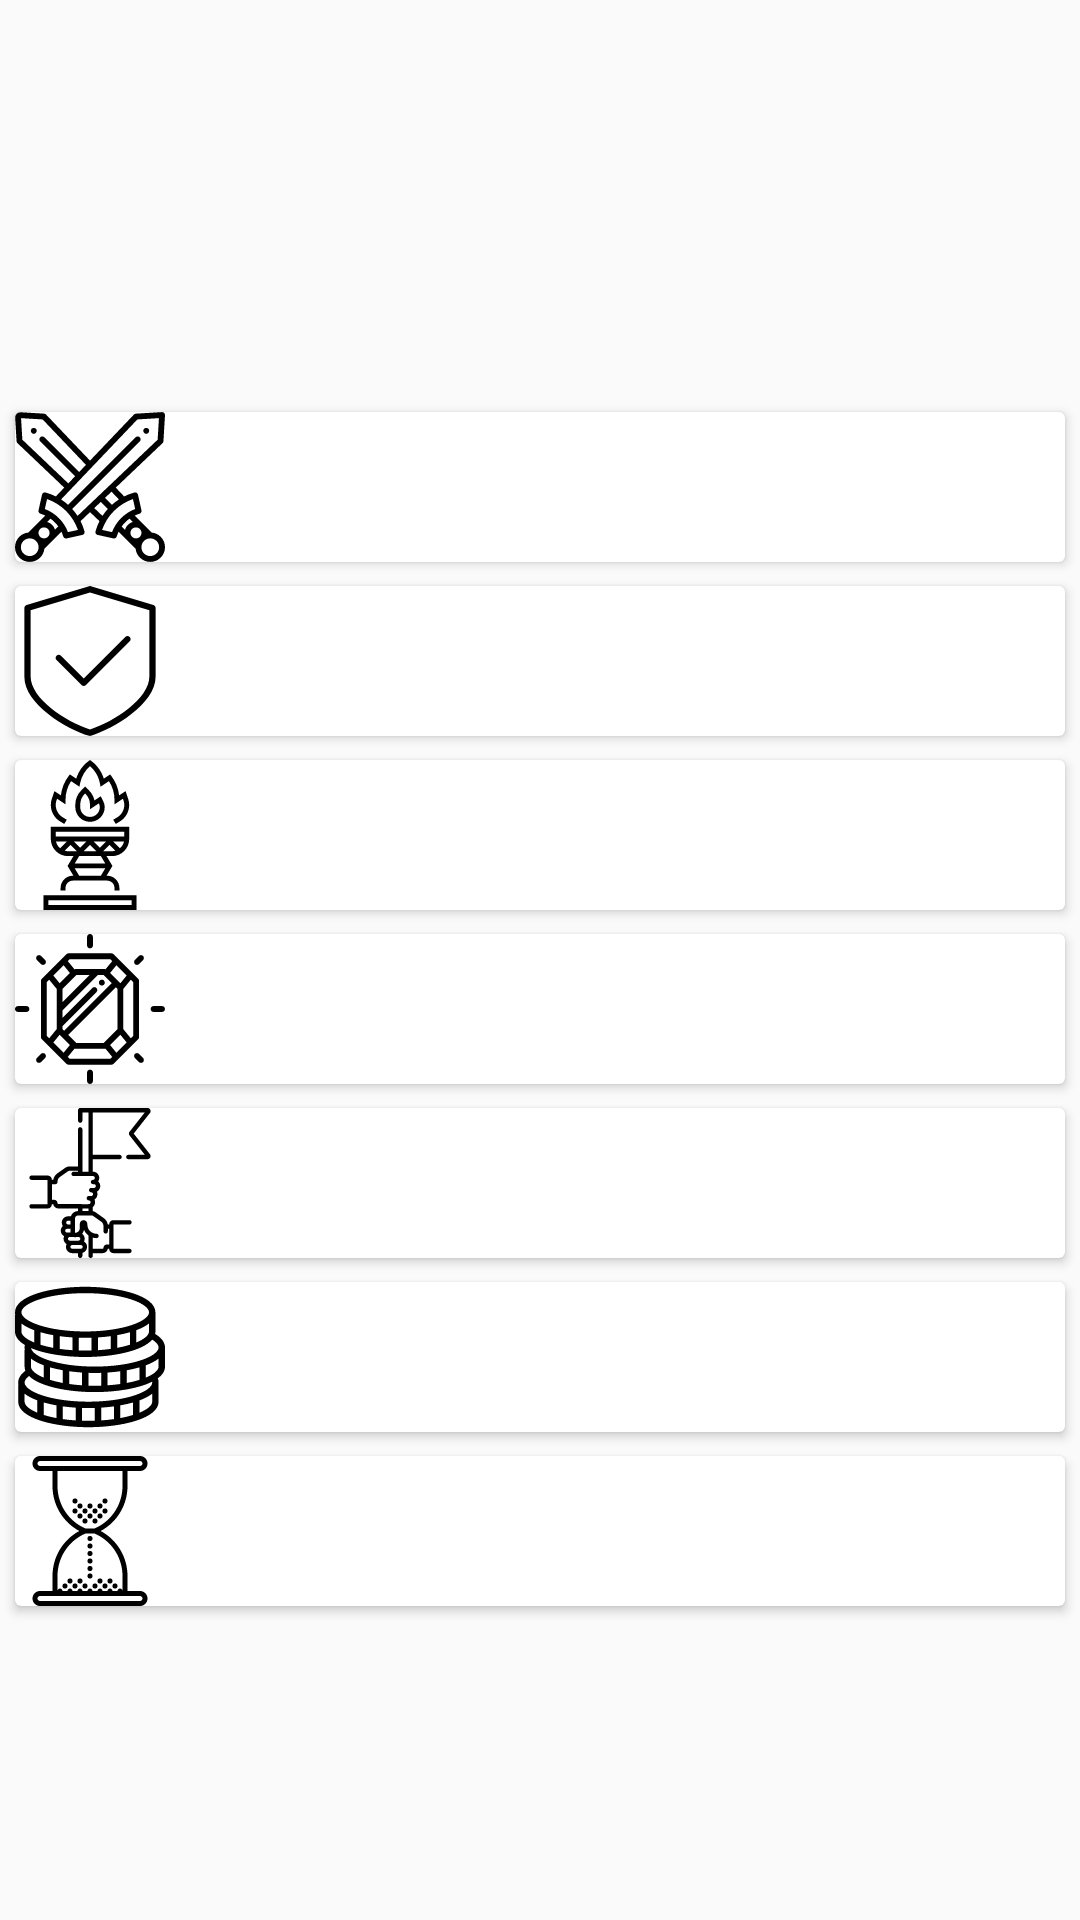

Reconstruct the res/layout file that produces this screen, plus the resources it refers to.
<!-- AndroidManifest.xml: application theme AppTheme -->
<!-- res/layout/content_com_detail.xml -->
<?xml version="1.0" encoding="utf-8"?>
<android.support.v4.widget.NestedScrollView
    xmlns:android="http://schemas.android.com/apk/res/android"
    xmlns:tools="http://schemas.android.com/tools"
    xmlns:app="http://schemas.android.com/apk/res-auto"
    app:layout_behavior="@string/appbar_scrolling_view_behavior"
    tools:showIn="@layout/activity_com_detail"
    android:layout_width="match_parent"
    android:layout_height="match_parent"
    tools:context=".ui.main.fragments.Commanders.CommanderDetailActivity">
    <LinearLayout
        android:layout_width="match_parent"
        android:layout_height="match_parent"
        android:orientation="vertical">
        <TextView
            android:id="@+id/movie_title"
            android:layout_width="match_parent"
            android:layout_height="wrap_content"
            android:padding="@dimen/activity_vertical_margin"
            android:textAppearance="?android:textAppearanceLarge"
            />
        <TextView
            android:id="@+id/movie_description"
            android:layout_width="match_parent"
            android:padding="@dimen/activity_vertical_margin"
            android:layout_height="wrap_content"/>
        <ImageView
            android:id="@+id/movie_poster"
            android:layout_width="match_parent"
            android:layout_height="wrap_content"
            android:adjustViewBounds="true"/>

        <android.support.v7.widget.CardView
            android:layout_width="350dp"
            android:layout_height="50dp"
            android:layout_marginTop="25dp"
            android:layout_marginRight="16dp"
            android:layout_marginLeft="16dp"
            android:layout_marginBottom="8dp"
            android:layout_gravity="center">

            <ImageView
                android:src="@drawable/ic_battles2"
                android:layout_width="50dp"
                android:layout_height="match_parent" />

            <TextView
                android:id="@+id/commander_battles"
                android:layout_width="208dp"
                android:layout_height="wrap_content"
                android:layout_gravity="center" />

        </android.support.v7.widget.CardView>

        <android.support.v7.widget.CardView
            android:layout_width="350dp"
            android:layout_height="50dp"
            android:layout_marginRight="16dp"
            android:layout_marginLeft="16dp"
            android:layout_marginBottom="8dp"
            android:layout_gravity="center">

            <ImageView
                android:src="@drawable/ic_victories"
                android:layout_width="50dp"
                android:layout_height="match_parent" />

            <TextView
                android:id="@+id/commander_victories"
                android:layout_width="208dp"
                android:layout_height="wrap_content"
                android:layout_gravity="center" />

        </android.support.v7.widget.CardView>

        <android.support.v7.widget.CardView
            android:layout_width="350dp"
            android:layout_height="50dp"
            android:layout_marginRight="16dp"
            android:layout_marginLeft="16dp"
            android:layout_marginBottom="8dp"
            android:layout_gravity="center">

            <ImageView
                android:src="@drawable/ic_max_points_cents1"
                android:layout_width="50dp"
                android:layout_height="match_parent" />

            <TextView
                android:id="@+id/commander_max_points_cents"
                android:layout_width="208dp"
                android:layout_height="wrap_content"
                android:layout_gravity="center" />

        </android.support.v7.widget.CardView>

        <android.support.v7.widget.CardView
            android:layout_width="350dp"
            android:layout_height="50dp"
            android:layout_marginRight="16dp"
            android:layout_marginLeft="16dp"
            android:layout_marginBottom="8dp"
            android:layout_gravity="center">

            <ImageView
                android:src="@drawable/ic_free_xp"
                android:layout_width="50dp"
                android:layout_height="match_parent" />

            <TextView
                android:id="@+id/commander_free_xp_cents"
                android:layout_width="208dp"
                android:layout_height="wrap_content"
                android:layout_gravity="center" />

        </android.support.v7.widget.CardView>

        <android.support.v7.widget.CardView
            android:layout_width="350dp"
            android:layout_height="50dp"
            android:layout_marginRight="16dp"
            android:layout_marginLeft="16dp"
            android:layout_marginBottom="8dp"
            android:layout_gravity="center">

            <ImageView
                android:src="@drawable/ic_unit_xp_cents"
                android:layout_width="50dp"
                android:layout_height="match_parent" />

            <TextView
                android:id="@+id/commander_battles_unit_xp_cents"
                android:layout_width="208dp"
                android:layout_height="wrap_content"
                android:layout_gravity="center" />

        </android.support.v7.widget.CardView>

        <android.support.v7.widget.CardView
            android:layout_width="350dp"
            android:layout_height="50dp"
            android:layout_marginRight="16dp"
            android:layout_marginLeft="16dp"
            android:layout_marginBottom="8dp"
            android:layout_gravity="center">

            <ImageView
                android:src="@drawable/ic_silver_cents"
                android:layout_width="50dp"
                android:layout_height="match_parent" />

            <TextView
                android:id="@+id/commander_silver_cents"
                android:layout_width="208dp"
                android:layout_height="wrap_content"
                android:layout_gravity="center" />

        </android.support.v7.widget.CardView>

        <android.support.v7.widget.CardView
            android:layout_width="350dp"
            android:layout_height="50dp"
            android:layout_marginRight="16dp"
            android:layout_marginLeft="16dp"
            android:layout_marginBottom="8dp"
            android:layout_gravity="center">

            <ImageView
                android:src="@drawable/ic_time_in_battle"
                android:layout_width="50dp"
                android:layout_height="match_parent" />

            <TextView
                android:id="@+id/commander_time_in_battles"
                android:layout_width="208dp"
                android:layout_height="wrap_content"
                android:layout_gravity="center" />

        </android.support.v7.widget.CardView>
    </LinearLayout>
</android.support.v4.widget.NestedScrollView>
<!-- res/layout/activity_com_detail.xml (included above) -->
<?xml version="1.0" encoding="utf-8"?>
<android.support.design.widget.CoordinatorLayout
    xmlns:android="http://schemas.android.com/apk/res/android"
    xmlns:app="http://schemas.android.com/apk/res-auto"
    xmlns:tools="http://schemas.android.com/tools"
    android:layout_width="match_parent"
    android:layout_height="match_parent"
    android:fitsSystemWindows="true"
    tools:context=".ui.main.fragments.Commanders.CommanderDetailActivity">

    <android.support.design.widget.AppBarLayout
        android:id="@+id/app_bar"
        android:fitsSystemWindows="true"
        android:layout_height="@dimen/app_bar_height"
        android:layout_width="match_parent"
        android:theme="@style/AppTheme.AppBarOverlay">

        <android.support.design.widget.CollapsingToolbarLayout
            android:id="@+id/toolbar_layout"
            android:fitsSystemWindows="true"
            android:layout_width="match_parent"
            android:layout_height="match_parent"
            app:layout_scrollFlags="scroll|exitUntilCollapsed"
            app:contentScrim="?attr/colorPrimary">
            <ImageView
                android:id="@+id/backdrop"
                android:fitsSystemWindows="true"
                android:scaleType="centerCrop"
                android:layout_width="match_parent"
                android:layout_height="match_parent"/>

            <android.support.v7.widget.Toolbar
                android:id="@+id/toolbar"
                android:layout_height="?attr/actionBarSize"
                android:layout_width="match_parent"
                app:layout_collapseMode="pin"
                app:popupTheme="@style/AppTheme.PopupOverlay"/>

        </android.support.design.widget.CollapsingToolbarLayout>
    </android.support.design.widget.AppBarLayout>

    <include layout="@layout/content_com_detail"/>

</android.support.design.widget.CoordinatorLayout>
<!-- resources referenced by this layout -->
<resources>
  <dimen name="activity_vertical_margin">16dp</dimen>
  <dimen name="app_bar_height">180dp</dimen>
  <!-- drawable ic_battles2: vector/xml drawable (drawable, 6830 chars, omitted) -->
  <!-- drawable ic_free_xp: vector/xml drawable (drawable, 4832 chars, omitted) -->
  <!-- drawable ic_max_points_cents1: vector/xml drawable (drawable, 2745 chars, omitted) -->
  <!-- drawable ic_silver_cents: vector/xml drawable (drawable, 4612 chars, omitted) -->
  <!-- drawable ic_time_in_battle: vector/xml drawable (drawable, 4234 chars, omitted) -->
  <!-- drawable ic_unit_xp_cents: vector/xml drawable (drawable, 5612 chars, omitted) -->
  <!-- drawable ic_victories (drawable) -->
  <vector android:height="24dp" android:viewportHeight="512"
      android:viewportWidth="512" android:width="24dp" xmlns:android="http://schemas.android.com/apk/res/android">
      <path android:fillColor="#FF000000" android:pathData="M391.531,173.803c-4.16,-4.16 -10.923,-4.16 -15.083,0L234.667,315.584l-77.803,-77.781c-4.16,-4.16 -10.923,-4.16 -15.083,0c-4.16,4.16 -4.16,10.923 0,15.083l85.333,85.333c2.091,2.069 4.821,3.115 7.552,3.115c2.731,0 5.461,-1.045 7.531,-3.115l149.333,-149.333C395.691,184.725 395.691,177.963 391.531,173.803z"/>
      <path android:fillColor="#FF000000" android:pathData="M472.384,64.448l-213.333,-64c-2.005,-0.597 -4.117,-0.597 -6.123,0l-213.333,64C35.093,65.792 32,69.952 32,74.667v234.667c0,94.336 143.829,178.24 220.843,202.197c1.024,0.32 2.091,0.469 3.157,0.469s2.133,-0.149 3.157,-0.469C336.171,487.552 480,403.669 480,309.333V74.667C480,69.952 476.907,65.813 472.384,64.448zM458.667,309.333c0,74.901 -118.677,153.664 -202.667,180.821c-83.989,-27.157 -202.667,-105.92 -202.667,-180.821V82.603L256,21.803l202.667,60.8V309.333z"/>
  </vector>
  <style name="AppTheme" parent="Theme.AppCompat.Light.DarkActionBar">
          
          <item name="colorPrimary">@color/colorPrimary</item>
          <item name="colorPrimaryDark">@color/colorPrimaryDark</item>
          <item name="colorAccent">@color/colorAccent</item>
      </style>
  <color name="colorPrimary">#262626</color>
  <color name="colorPrimaryDark">#000000</color>
  <color name="colorAccent">#555555</color>
</resources>
